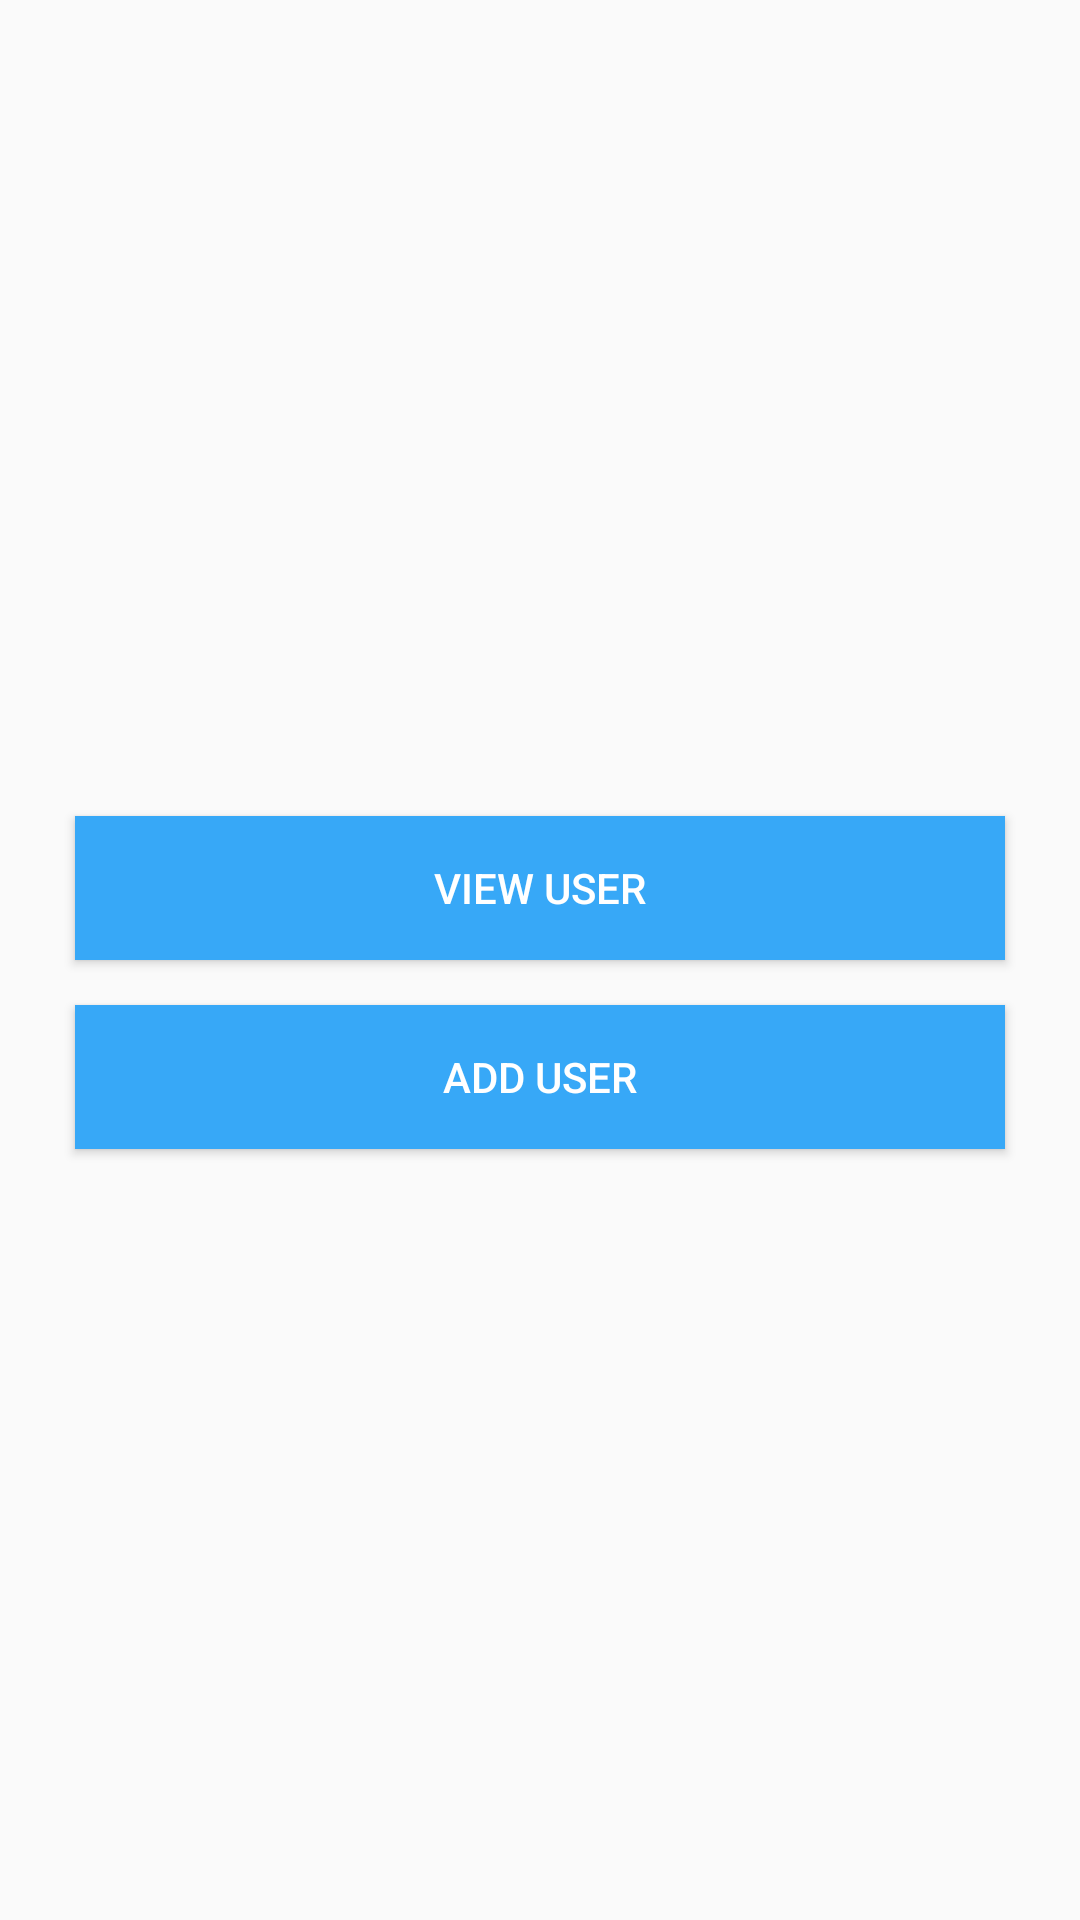

Reconstruct the res/layout file that produces this screen, plus the resources it refers to.
<!-- AndroidManifest.xml: application theme AppTheme -->
<!-- res/layout/user_list.xml -->
<?xml version="1.0" encoding="utf-8"?>
<android.support.v4.widget.DrawerLayout xmlns:android="http://schemas.android.com/apk/res/android"
    xmlns:app="http://schemas.android.com/apk/res-auto"
    android:id="@+id/drawer_layout"
    android:layout_width="match_parent"
    android:layout_height="match_parent"
    android:fitsSystemWindows="true">

    
    <FrameLayout
        android:id="@+id/content_frame"
        android:layout_width="match_parent"
        android:layout_height="match_parent" />

    
    
    
    

    
    
    
    

    
    
    
    
    
    
    
    

    
    
    
    
    
    
    
    

    
    
    
    

    
    
    
    
    
    
    

    
    
    
    

    
    
    
    
    
    



    
    
    
    
    
    
    

    

    

    
    <android.support.design.widget.NavigationView
        android:id="@+id/nav_view"
        android:layout_width="wrap_content"
        android:layout_height="match_parent"
        android:layout_gravity="start"
        android:fitsSystemWindows="true"
        app:menu="@menu/drawer_view"
        app:headerLayout="@layout/nav_header"
        />

    <LinearLayout xmlns:android="http://schemas.android.com/apk/res/android"
        android:layout_width="match_parent"
        android:layout_height="match_parent"
        android:gravity="center"
        android:orientation="vertical" >

        <Button
            android:id="@+id/insertUser"
            android:layout_width="match_parent"
            android:layout_height="wrap_content"
            android:layout_gravity="center"
            android:layout_marginLeft="25dp"
            android:layout_marginRight="25dp"
            android:background="#37a8f7"
            android:text="View User"
            android:layout_marginTop="15dp"
            android:textColor="#fff" />

        <Button
            android:id="@+id/viewUser"
            android:layout_width="match_parent"
            android:layout_height="wrap_content"
            android:layout_gravity="center"
            android:layout_marginLeft="25dp"
            android:layout_marginRight="25dp"
            android:background="#37a8f7"
            android:text="Add User"
            android:layout_marginTop="15dp"
            android:textColor="#fff" />

    </LinearLayout>

</android.support.v4.widget.DrawerLayout>
<!-- res/layout/nav_header.xml (included above) -->
<?xml version="1.0" encoding="utf-8"?>
<LinearLayout xmlns:android="http://schemas.android.com/apk/res/android"
    android:layout_width="match_parent"
    android:layout_height="192dp"
    android:background="?attr/colorPrimaryDark"
    android:padding="16dp"
    android:theme="@style/ThemeOverlay.AppCompat.Dark"
    android:orientation="vertical"
    android:gravity="bottom">

    <TextView
        android:layout_width="match_parent"
        android:layout_height="wrap_content"
        android:text="Financial Models"
        android:textAppearance="@style/TextAppearance.AppCompat.Body1"/>

</LinearLayout>
<!-- resources referenced by this layout -->
<resources>
  <style name="AppTheme" parent="Theme.AppCompat.Light.DarkActionBar">
          
          <item name="colorPrimary">@color/colorPrimary</item>
          <item name="colorPrimaryDark">@color/colorPrimaryDark</item>
          <item name="colorAccent">@color/colorAccent</item>
      </style>
  <!-- not gathered from this repository: default colours our renderer supplied (Android Studio template values) -->
  <color name="colorPrimary">#FF6200EE</color>
  <color name="colorPrimaryDark">#FF3700B3</color>
  <color name="colorAccent">#FF03DAC5</color>
</resources>
